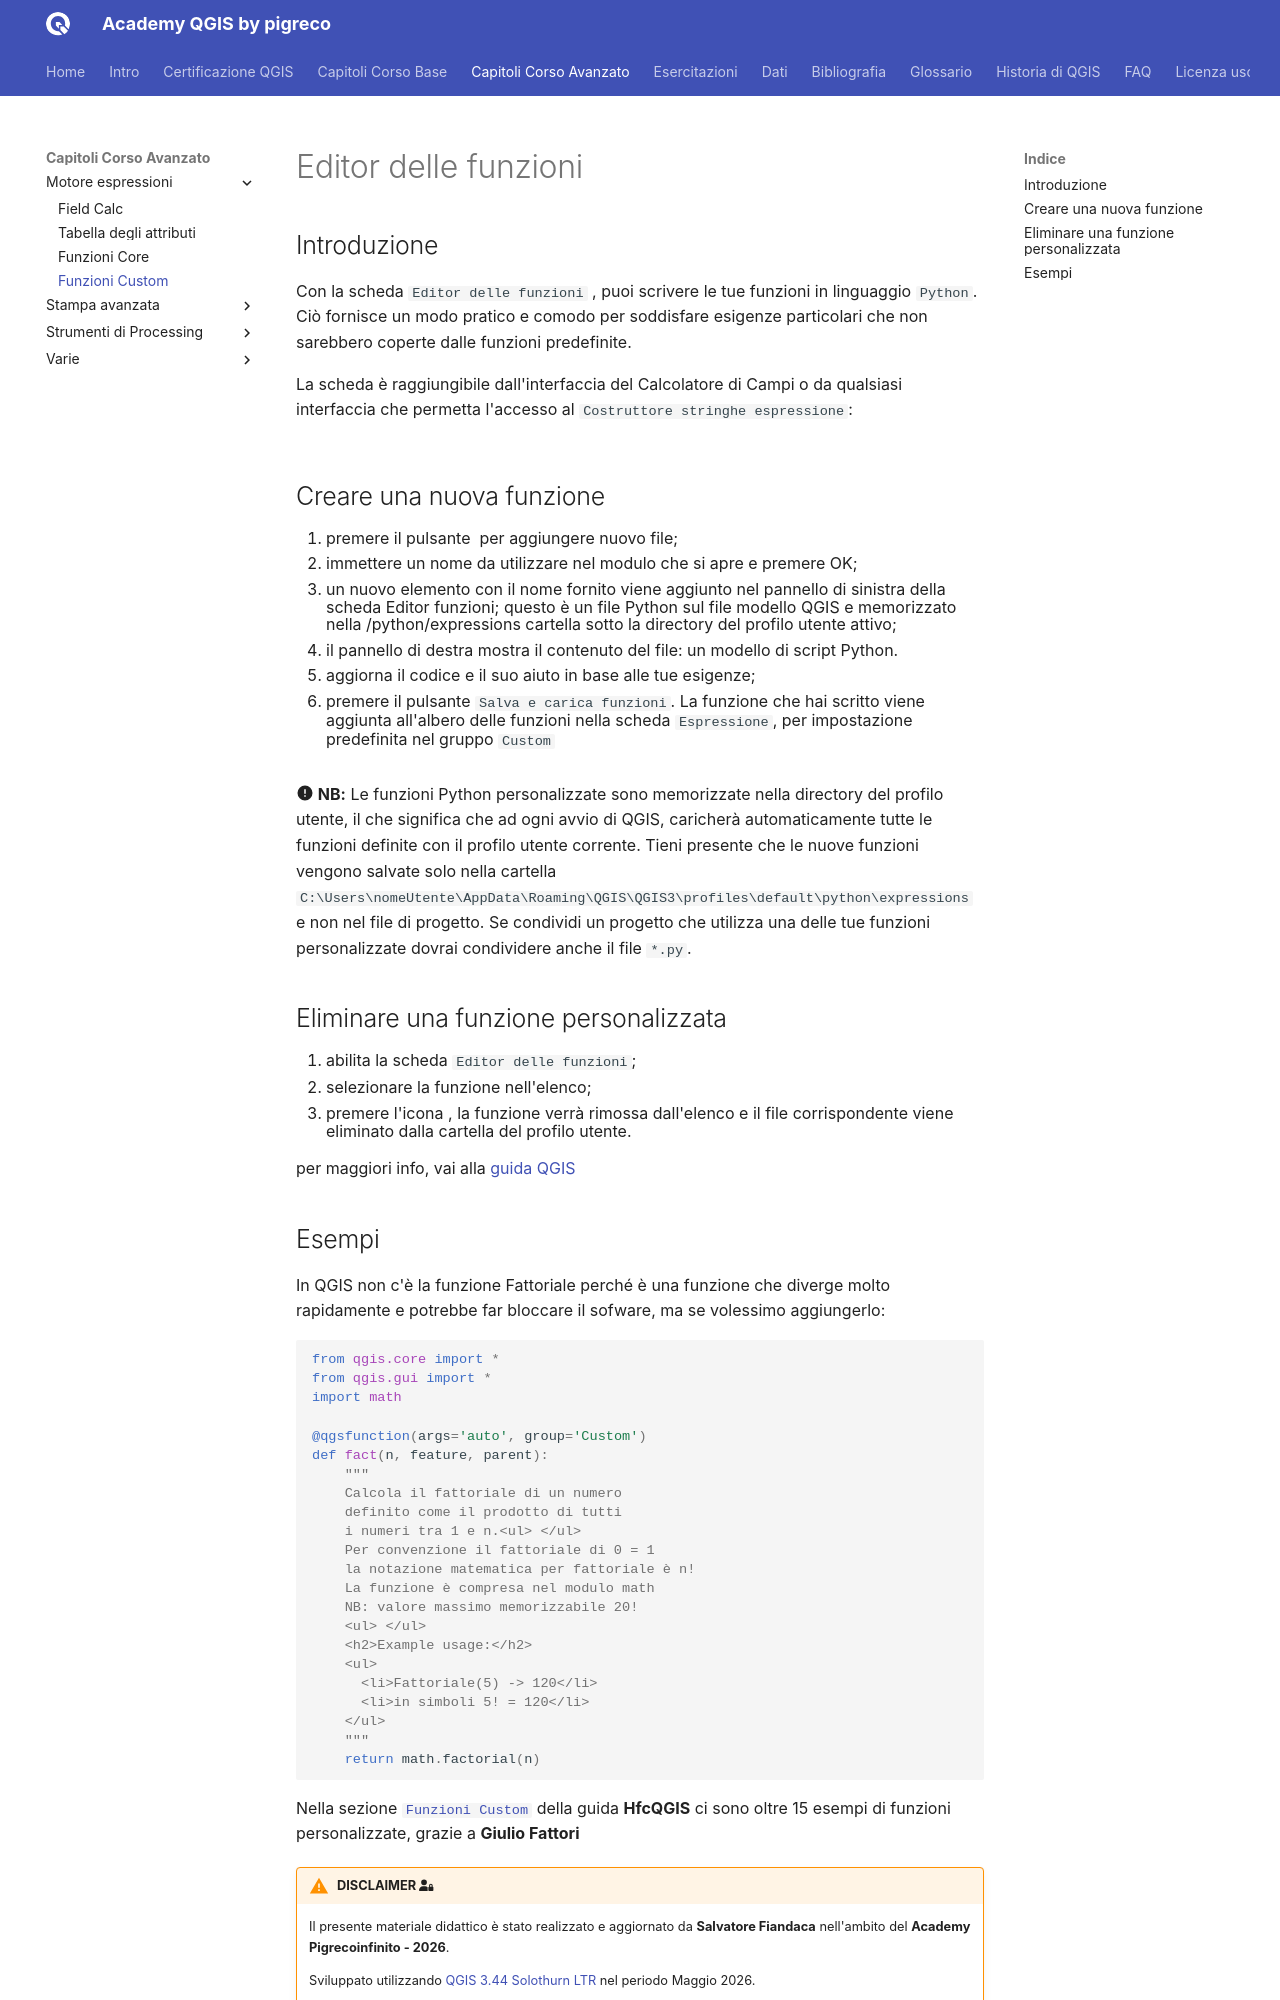

repository: pigreco/academy_qgis_pigreco · page: capitoli/corso_avanzato/01_motore_espressioni/04_funzioni_personalizzate.html · generator: mkdocs

---
hide:
  # - navigation
  # - toc
title: Funzioni core
description: Funzioni core
---

# Editor delle funzioni

## Introduzione

Con la scheda `Editor delle funzioni` , puoi scrivere le tue funzioni in linguaggio `Python`. Ciò fornisce un modo pratico e comodo per soddisfare esigenze particolari che non sarebbero coperte dalle funzioni predefinite.

La scheda è raggiungibile dall'interfaccia del Calcolatore di Campi o da qualsiasi interfaccia che permetta l'accesso al `Costruttore stringhe espressione`:

![](../../../imgs/field_calc/img_011.png){.center-img .img-90}

## Creare una nuova funzione

1. premere il pulsante ![](../../../imgs/field_calc/symbologyAdd.png) per aggiungere nuovo file;
2. immettere un nome da utilizzare nel modulo che si apre e premere OK;
3. un nuovo elemento con il nome fornito viene aggiunto nel pannello di sinistra della scheda Editor funzioni; questo è un file Python sul file modello QGIS e memorizzato nella /python/expressions cartella sotto la directory del profilo utente attivo;
4. il pannello di destra mostra il contenuto del file: un modello di script Python.
5. aggiorna il codice e il suo aiuto in base alle tue esigenze; 
6. premere il pulsante `Salva e carica funzioni`. La funzione che hai scritto viene aggiunta all'albero delle funzioni nella scheda `Espressione`, per impostazione predefinita nel gruppo `Custom`

![](../../../imgs/field_calc/img_02.png){.center-img .img-90}

**:material-alert-circle: NB:** Le funzioni Python personalizzate sono memorizzate nella directory del profilo utente, il che significa che ad ogni avvio di QGIS, caricherà automaticamente tutte le funzioni definite con il profilo utente corrente. Tieni presente che le nuove funzioni vengono salvate solo nella cartella `C:\Users\nomeUtente\AppData\Roaming\QGIS\QGIS3\profiles\default\python\expressions` e non nel file di progetto. Se condividi un progetto che utilizza una delle tue funzioni personalizzate dovrai condividere anche il file `*.py`.

## Eliminare una funzione personalizzata

1. abilita la scheda `Editor delle funzioni`;
2. selezionare la funzione nell'elenco; 
3. premere l'icona ![](../../../imgs/field_calc/symbologyRemove.png), la funzione verrà rimossa dall'elenco e il file corrispondente viene eliminato dalla cartella del profilo utente.

per maggiori info, vai alla [guida QGIS](https://docs.qgis.org/testing/en/docs/user_manual/expressions/expression.html?#function-editor)
